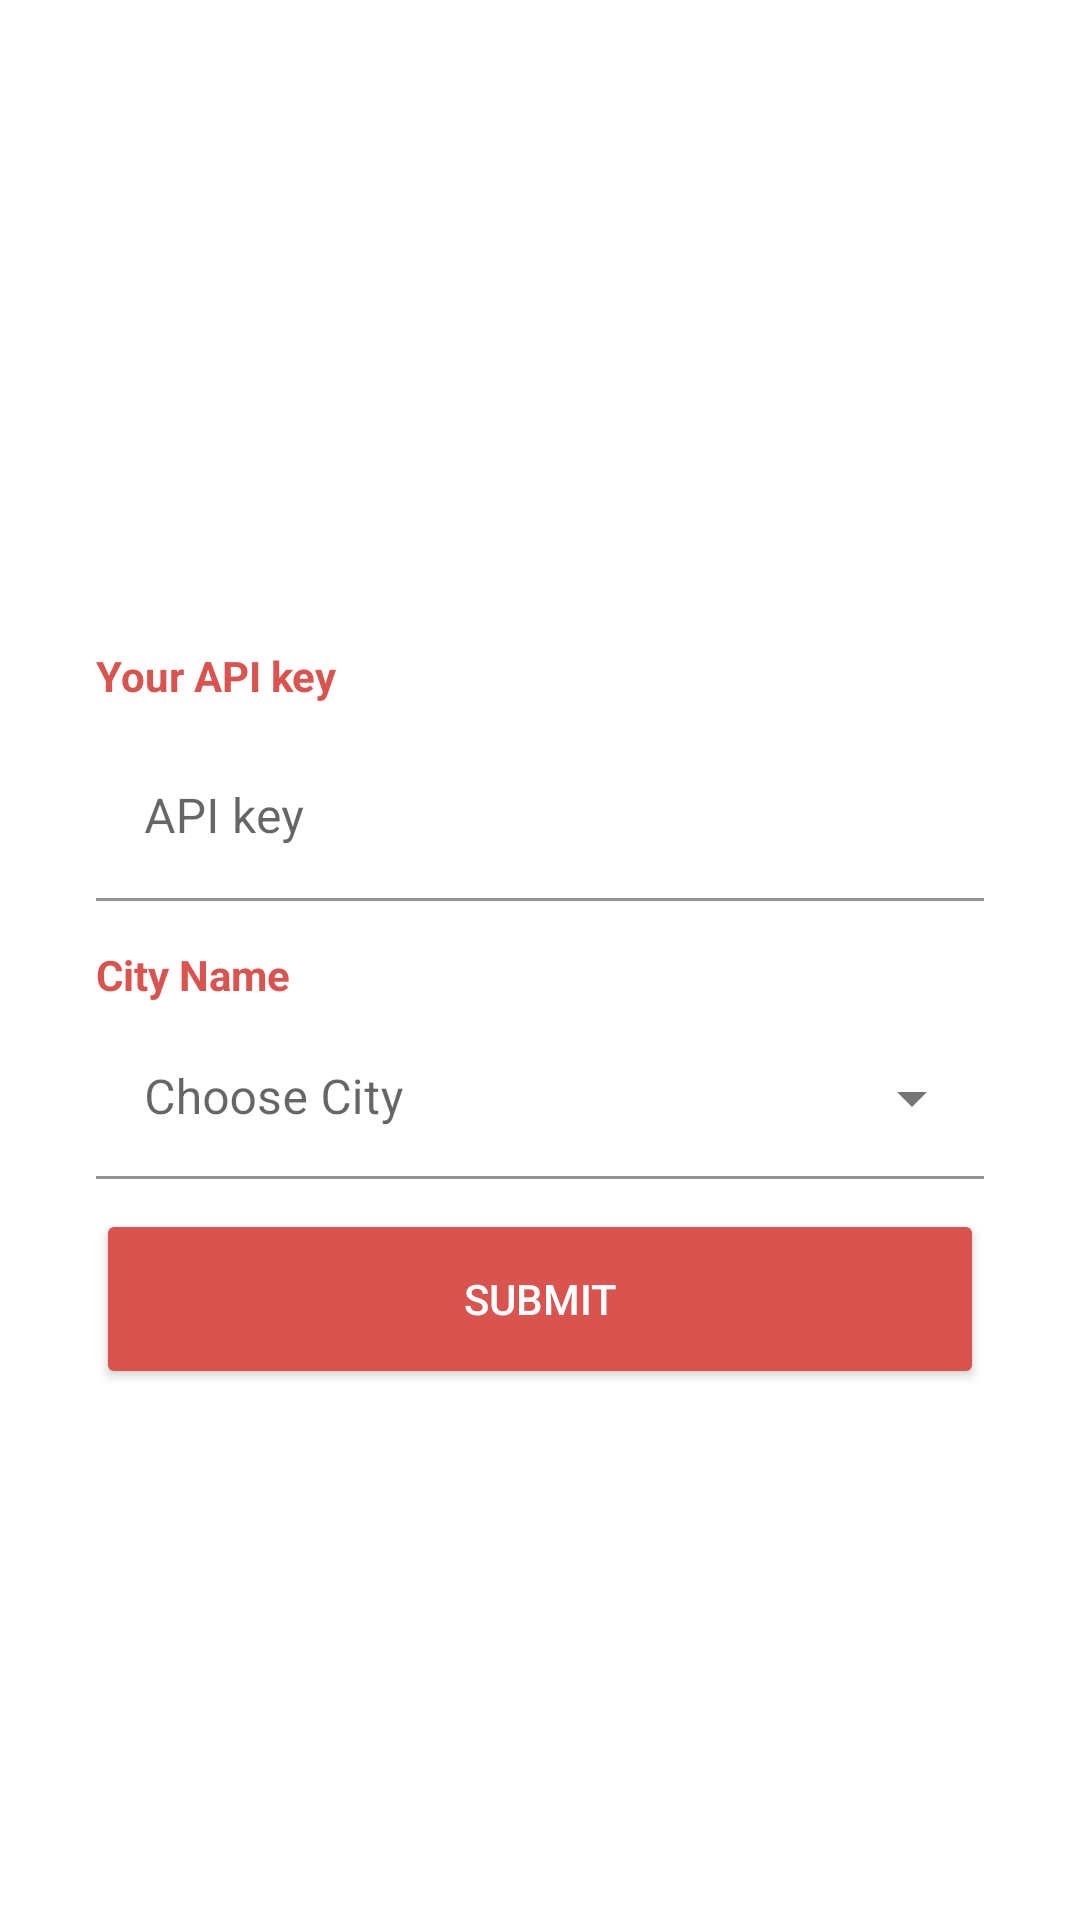

Android layout source for this screen:
<!-- AndroidManifest.xml: application theme Theme.GetRetrofitDemo -->
<!-- res/layout/activity_main.xml -->
<?xml version="1.0" encoding="utf-8"?>
<androidx.constraintlayout.widget.ConstraintLayout xmlns:android="http://schemas.android.com/apk/res/android"
    xmlns:app="http://schemas.android.com/apk/res-auto"
    xmlns:tools="http://schemas.android.com/tools"
    android:layout_width="match_parent"
    android:layout_height="match_parent"
    tools:context=".MainActivity">

    <com.google.android.material.textfield.TextInputLayout
        android:id="@+id/apikey_layout"
        android:layout_width="match_parent"
        android:layout_height="wrap_content"
        app:boxBackgroundColor="@color/white"
        app:boxStrokeColor="@color/red_theme"
        android:layout_marginStart="32dp"
        android:layout_marginEnd="32dp"
        android:layout_marginBottom="15dp"
        android:hint="API key"
        app:layout_constraintBottom_toTopOf="@+id/cityname_text"
        app:layout_constraintEnd_toEndOf="parent"
        app:layout_constraintStart_toStartOf="parent">

        <com.google.android.material.textfield.TextInputEditText
            android:id="@+id/apikey_edit_text"
            android:layout_width="match_parent"
            android:layout_height="wrap_content" />

    </com.google.android.material.textfield.TextInputLayout>

    <TextView
        android:id="@+id/apikey_text"
        android:layout_width="wrap_content"
        android:layout_height="wrap_content"
        android:layout_marginBottom="10dp"
        android:text="Your API key"
        android:textColor="@color/red_theme"
        android:textStyle="bold"
        app:layout_constraintBottom_toTopOf="@+id/apikey_layout"
        app:layout_constraintStart_toStartOf="@+id/apikey_layout" />

    <TextView
        android:id="@+id/cityname_text"
        android:layout_width="wrap_content"
        android:layout_height="wrap_content"
        android:layout_marginStart="32dp"
        android:text="City Name"
        android:textColor="@color/red_theme"
        android:textStyle="bold"
        app:layout_constraintBottom_toBottomOf="parent"
        app:layout_constraintStart_toStartOf="parent"
        app:layout_constraintTop_toTopOf="parent"
        app:layout_constraintVertical_bias="0.508" />

    <com.google.android.material.textfield.TextInputLayout
        android:id="@+id/city_dropdownlayout"
        style="@style/Widget.MaterialComponents.TextInputLayout.FilledBox.Dense.ExposedDropdownMenu"
        android:layout_width="match_parent"
        android:layout_height="wrap_content"
        android:layout_marginStart="32dp"
        android:layout_marginTop="5dp"
        android:layout_marginEnd="32dp"
        android:hint="Choose City"
        app:boxBackgroundColor="@color/white"
        app:boxStrokeColor="@color/red_theme"
        app:layout_constraintEnd_toEndOf="parent"
        app:layout_constraintStart_toStartOf="parent"
        app:layout_constraintTop_toBottomOf="@+id/cityname_text">

        <AutoCompleteTextView
            android:id="@+id/city_dropdownedittext"
            android:layout_width="match_parent"
            android:layout_height="match_parent"
            android:inputType="none"/>

    </com.google.android.material.textfield.TextInputLayout>


    <Button
        android:id="@+id/submit_button"
        android:layout_width="match_parent"
        android:layout_height="60dp"
        android:layout_marginStart="32dp"
        android:layout_marginTop="10dp"
        android:layout_marginEnd="32dp"
        android:backgroundTint="@color/red_theme"
        android:text="Submit"
        android:textColor="@color/white"
        app:layout_constraintEnd_toEndOf="parent"
        app:layout_constraintStart_toStartOf="parent"
        app:layout_constraintTop_toBottomOf="@+id/city_dropdownlayout" />

</androidx.constraintlayout.widget.ConstraintLayout>
<!-- resources referenced by this layout -->
<resources>
  <color name="red_theme">#D9534F</color>
  <color name="white">#FFFFFFFF</color>
  <style name="Theme.GetRetrofitDemo" parent="Theme.MaterialComponents.Light.NoActionBar">
          
          <item name="colorPrimary">@color/purple_500</item>
          <item name="colorPrimaryVariant">@color/purple_700</item>
          <item name="colorOnPrimary">@color/white</item>
          
          <item name="colorSecondary">@color/teal_200</item>
          <item name="colorSecondaryVariant">@color/teal_700</item>
          <item name="colorOnSecondary">@color/black</item>
          
          <item name="android:statusBarColor">?attr/colorPrimaryVariant</item>
          
      </style>
  <color name="purple_500">#FF6200EE</color>
  <color name="purple_700">#FF3700B3</color>
  <color name="teal_200">#FF03DAC5</color>
  <color name="teal_700">#FF018786</color>
  <color name="black">#FF000000</color>
</resources>
